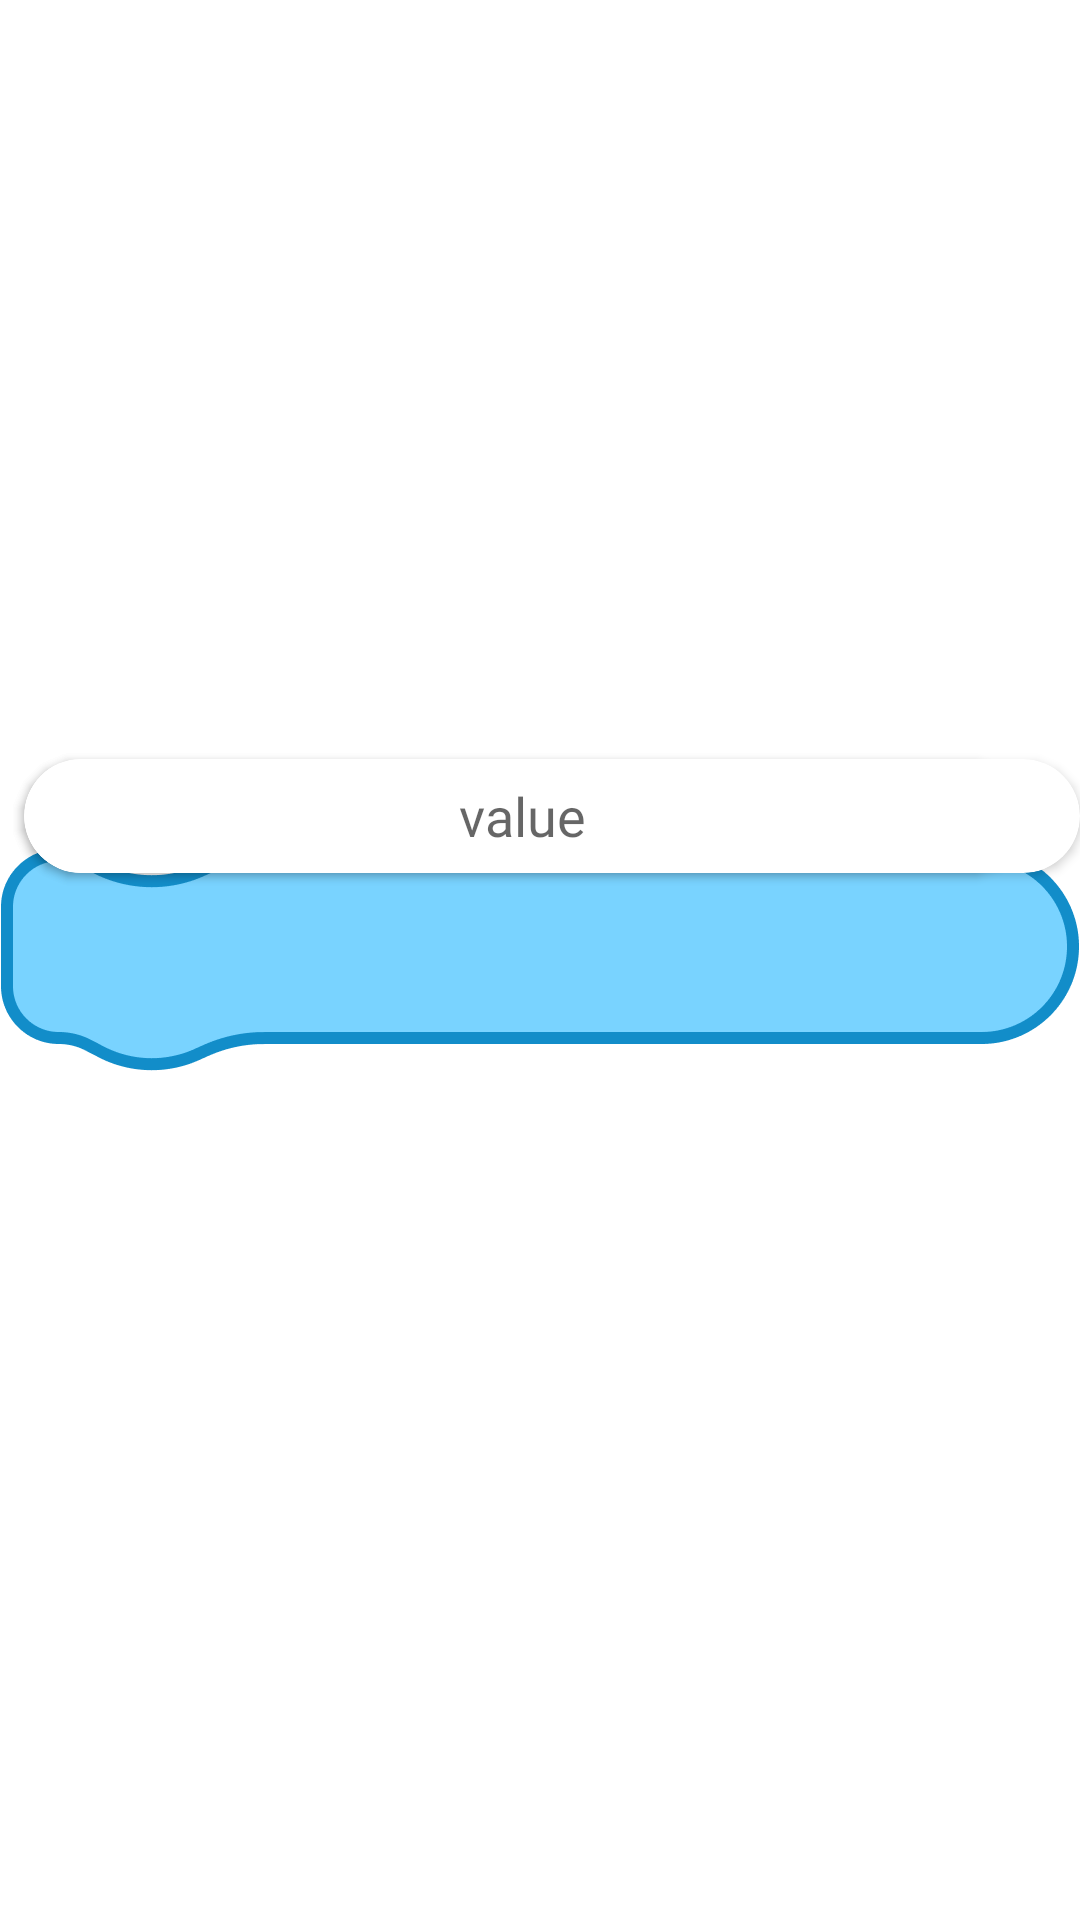

Here is an Android app screen rendered from its layout file. Give the layout XML and the strings, colors and styles it references.
<!-- AndroidManifest.xml: application theme Theme.Coded -->
<!-- res/layout/view_variable_change_block.xml -->
<?xml version="1.0" encoding="utf-8"?>
<androidx.constraintlayout.widget.ConstraintLayout xmlns:android="http://schemas.android.com/apk/res/android"
    xmlns:app="http://schemas.android.com/apk/res-auto"
    xmlns:tools="http://schemas.android.com/tools"
    android:id="@+id/parentConstraint"
    android:layout_width="wrap_content"
    android:layout_height="wrap_content"
    android:animateLayoutChanges="true">

    <ImageView
        android:id="@+id/backgroundImage"
        android:layout_width="0dp"
        android:layout_height="wrap_content"
        android:layout_marginStart="-16dp"
        android:layout_marginEnd="-20dp"
        android:contentDescription="@string/buttonBackgroundImage"
        android:scaleType="fitXY"
        app:layout_constraintBottom_toBottomOf="parent"
        app:layout_constraintEnd_toEndOf="@id/secondCard"
        app:layout_constraintStart_toStartOf="@+id/firstText"
        app:layout_constraintTop_toTopOf="parent"
        app:srcCompat="@drawable/variable_block"
        tools:ignore="ImageContrastCheck" />

    <TextView
        android:id="@+id/firstText"
        style="@style/buttonBoldText"
        android:layout_width="wrap_content"
        android:layout_height="wrap_content"
        android:layout_marginStart="16dp"
        android:ellipsize="end"
        android:maxWidth="@dimen/variableBlockMaxWidth"
        android:maxLength="20"
        android:maxLines="0"
        android:singleLine="true"
        android:textColor="@color/white"
        app:layout_constraintBottom_toBottomOf="parent"
        app:layout_constraintStart_toStartOf="parent"
        app:layout_constraintTop_toTopOf="parent"
        app:layout_constraintVertical_bias="0.45"
        tools:ignore="TextContrastCheck" />

    <androidx.cardview.widget.CardView
        android:id="@+id/firstCard"
        style="@style/variableNameCard"
        android:layout_width="match_parent"
        android:layout_marginStart="@dimen/codeBlockElementsSpacing"
        app:layout_constraintBottom_toBottomOf="parent"
        app:layout_constraintStart_toEndOf="@+id/firstText"
        app:layout_constraintTop_toTopOf="parent"
        app:layout_constraintVertical_bias="0.42">

        <EditText
            android:id="@+id/variableName"
            style="@style/variableNameEditText"
            android:layout_width="wrap_content"
            android:background="@null"
            android:hint="@string/variableName"
            android:imeOptions="actionDone"
            android:importantForAutofill="no"
            android:inputType="text"
            tools:ignore="TouchTargetSizeCheck,TextContrastCheck" />
    </androidx.cardview.widget.CardView>

    <TextView
        android:id="@+id/secondText"
        style="@style/buttonBoldText"
        android:layout_width="wrap_content"
        android:layout_height="wrap_content"
        android:layout_marginStart="8dp"
        android:ellipsize="end"
        android:maxWidth="@dimen/variableBlockMaxWidth"
        android:maxLength="20"
        android:maxLines="0"
        android:singleLine="true"
        android:textColor="@color/white"
        app:layout_constraintBottom_toBottomOf="parent"
        app:layout_constraintStart_toEndOf="@+id/firstCard"
        app:layout_constraintTop_toTopOf="parent"
        app:layout_constraintVertical_bias="0.45"
        tools:ignore="TextContrastCheck" />

    <androidx.cardview.widget.CardView
        android:id="@+id/secondCard"
        style="@style/variableNameCard"
        android:layout_width="match_parent"
        android:layout_marginStart="@dimen/codeBlockElementsSpacing"
        android:layout_marginEnd="20dp"
        app:layout_constraintBottom_toBottomOf="parent"
        app:layout_constraintEnd_toEndOf="parent"
        app:layout_constraintStart_toEndOf="@+id/secondText"
        app:layout_constraintTop_toTopOf="parent"
        app:layout_constraintVertical_bias="0.42">

        <EditText
            android:id="@+id/variableChangeValue"
            style="@style/variableNameEditText"
            android:layout_width="wrap_content"
            android:background="@null"
            android:hint="@string/value"
            android:imeOptions="actionDone"
            android:importantForAutofill="no"
            android:inputType="text"
            tools:ignore="TouchTargetSizeCheck,TextContrastCheck" />
    </androidx.cardview.widget.CardView>

</androidx.constraintlayout.widget.ConstraintLayout>
<!-- resources referenced by this layout -->
<resources>
  <color name="white">#FFFFFFFF</color>
  <dimen name="codeBlockElementsSpacing">8dp</dimen>
  <dimen name="variableBlockMaxWidth">200dp</dimen>
  <string name="buttonBackgroundImage">Background image</string>
  <string name="value">value</string>
  <string name="variableName">name</string>
  <style name="buttonBoldText" parent="boldText">
          <item name="android:textSize">20sp</item>
  
          <item name="android:autoSizeMaxTextSize" tools:targetApi="o">20sp</item>
          <item name="android:autoSizeMinTextSize" tools:targetApi="o">10sp</item>
          <item name="android:autoSizeTextType" tools:targetApi="o">uniform</item>
      </style>
  <style name="variableNameCard">
          <item name="cardCornerRadius">25dp</item>
          <item name="android:minHeight">38dp</item>
          <item name="android:layout_height">wrap_content</item>
      </style>
  <style name="variableNameEditText">
          <item name="fontFamily">@font/rubik_bold</item>
          <item name="android:textAlignment">center</item>
          <item name="background">@null</item>
          <item name="android:layout_marginStart">8dp</item>
          <item name="android:layout_marginEnd">8dp</item>
          <item name="android:layout_height">match_parent</item>
          <item name="android:layout_gravity">center</item>
      </style>
  <style name="Theme.Coded" parent="Theme.MaterialComponents.Light.NoActionBar">
          <item name="colorPrimary">@color/blueFirst</item>
          <item name="colorSecondary">@color/lightPurple</item>
  
          <item name="android:statusBarColor" tools:targetApi="l">@android:color/transparent</item>
          <item name="android:navigationBarColor">@android:color/transparent</item>
  
          <item name="android:windowTranslucentStatus">true</item>
          <item name="android:windowTranslucentNavigation">true</item>
      </style>
  <style name="boldText">
          <item name="android:fontFamily">@font/rubik_bold</item>
          <item name="android:textSize">36sp</item>
  
          <item name="android:autoSizeMaxTextSize" tools:targetApi="o">36sp</item>
          <item name="android:autoSizeMinTextSize" tools:targetApi="o">18sp</item>
          <item name="android:autoSizeTextType" tools:targetApi="o">uniform</item>
      </style>
  <color name="blueFirst">#AEBDEF</color>
  <color name="lightPurple">#A691D2</color>
</resources>
